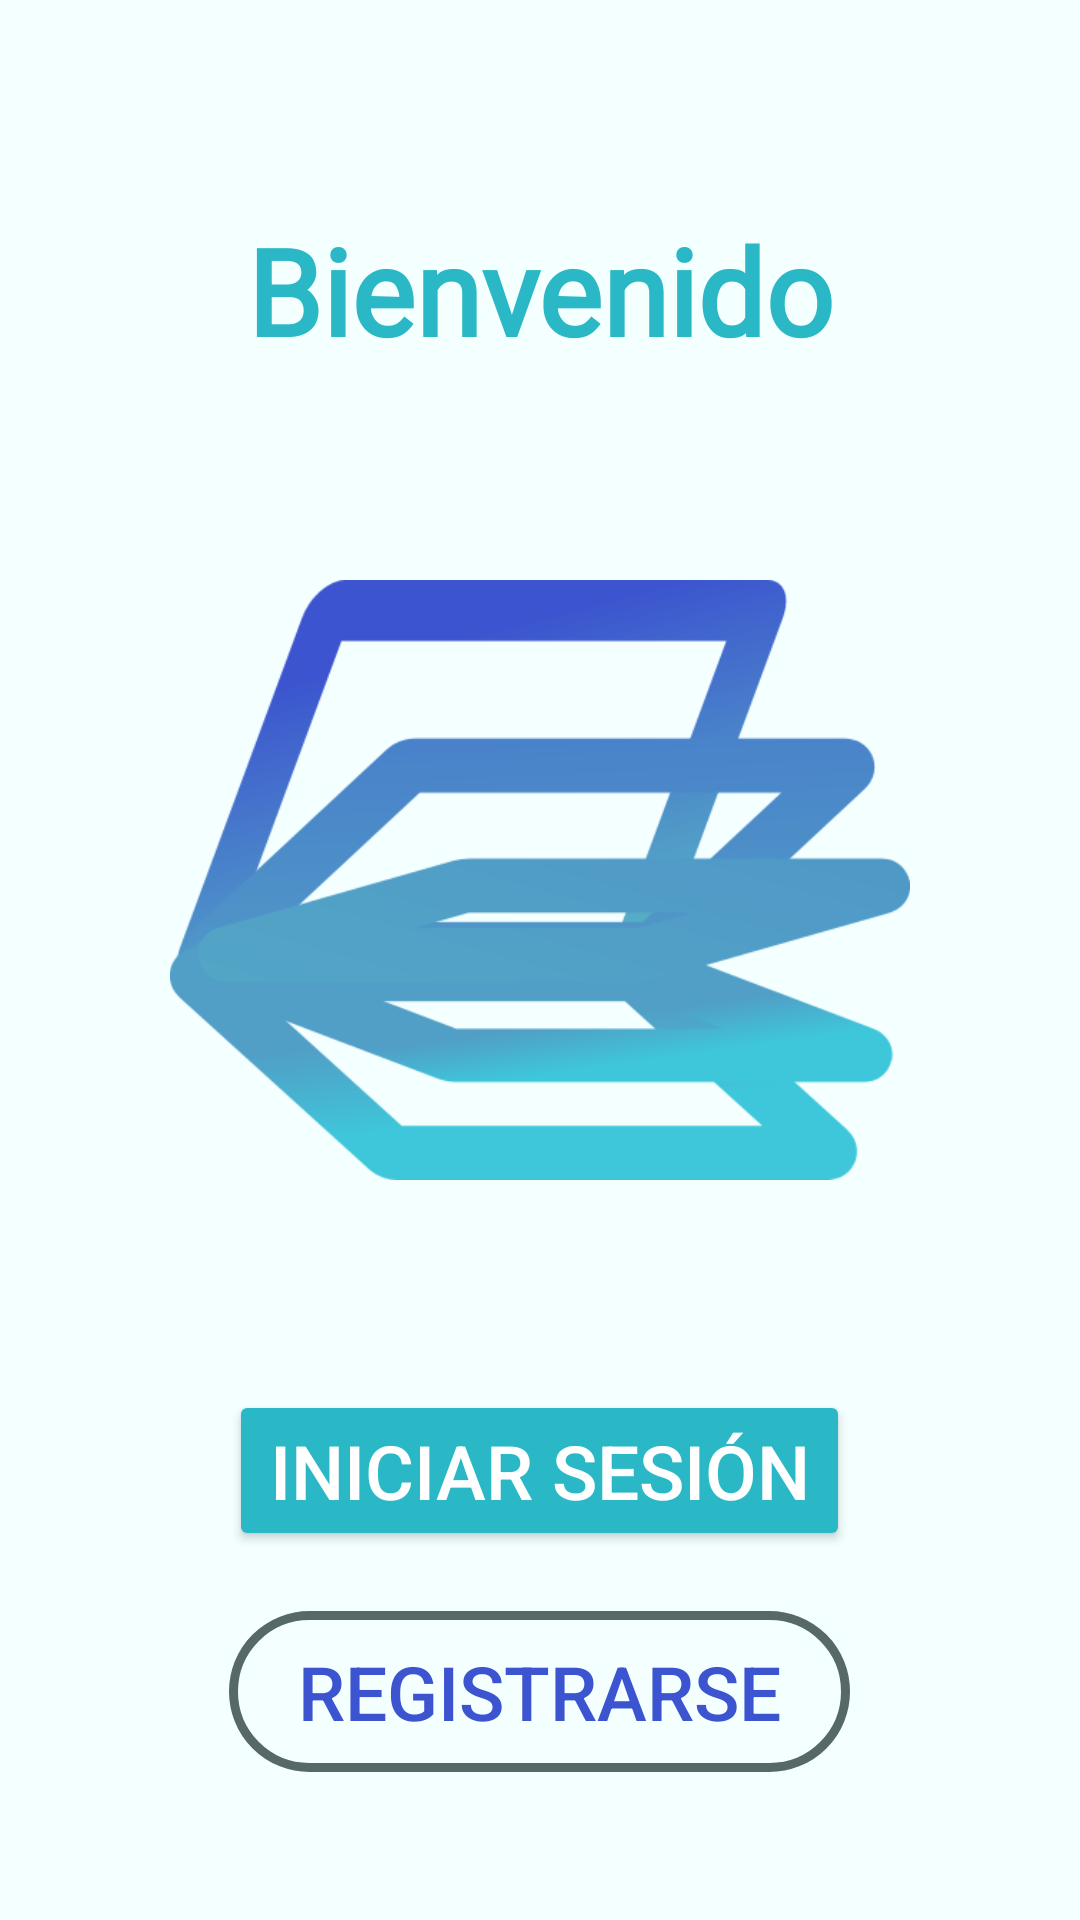

Write the Android layout XML for this screen, with the resource values it uses.
<!-- AndroidManifest.xml: application theme Theme.StoryboardGenerator -->
<!-- res/layout/activity_main.xml -->
<?xml version="1.0" encoding="utf-8"?>
<LinearLayout xmlns:android="http://schemas.android.com/apk/res/android"
    xmlns:app="http://schemas.android.com/apk/res-auto"
    xmlns:tools="http://schemas.android.com/tools"
    android:layout_width="match_parent"
    android:layout_height="match_parent"
    android:orientation="vertical"
    android:padding="20dp"
    android:background="@color/ExtraLightBlue"
    tools:context=".MainActivity">

    <TextView
        android:id="@+id/tvBienvenidoMainView"
        android:layout_width="match_parent"
        android:layout_height="wrap_content"
        android:layout_marginTop="50dp"
        android:gravity="center"
        android:text="@string/tvBienvenidoSC"
        android:textAlignment="center"
        android:textStyle="bold"
        android:textColor="@color/BlueLightBtn"
        android:fontFamily="@font/sans_font"
        android:textSize="40dp" />
    
    <ImageView
        android:id="@+id/ivLogoSC"
        android:layout_width="match_parent"
        android:layout_height="200dp"
        android:layout_marginTop="70dp"
        android:layout_marginBottom="70dp"
        app:srcCompat="@drawable/logo" />
    

    <Button
        android:id="@+id/btnLogin"
        android:layout_width="207dp"
        android:layout_height="wrap_content"
        android:layout_gravity="center"
        android:layout_marginBottom="20dp"
        android:textColor="@color/white"
        android:backgroundTint="@color/BlueLightBtn"
        android:padding="10dp"
        android:text="@string/btnLogin"
        android:textSize="25dp" />

    <Button
        android:id="@+id/btnRegister"
        android:layout_width="207dp"
        android:layout_height="wrap_content"
        android:layout_gravity="center"
        android:layout_marginBottom="20dp"
        android:textColor="@color/IndustrialBlue"
        android:background="@drawable/diseno_boton"
        android:padding="10dp"
        android:text="@string/btnRegister"
        android:textSize="25dp" />


</LinearLayout>
<!-- resources referenced by this layout -->
<resources>
  <color name="BlueLightBtn">#2AB8C6</color>
  <color name="ExtraLightBlue">#F4FFFF</color>
  <color name="IndustrialBlue">#FF3C54CF</color>
  <color name="white">#FFFFFFFF</color>
  <!-- drawable diseno_boton (drawable) -->
  <?xml version="1.0" encoding="utf-8"?>
  <selector xmlns:android="http://schemas.android.com/apk/res/android" >
      <item >
          <shape xmlns:android="http://schemas.android.com/apk/res/android"
              android:shape="rectangle">
              <solid android:color="@color/Transparent"/>
              <corners android:radius="300dp"/>
              <stroke android:width="3dp"
                  android:color="@color/AppGray"/>
          </shape>
      </item>
  </selector>
  <!-- drawable logo: png bitmap (drawable, 28274 bytes) -->
  <string name="btnLogin">Iniciar sesión</string>
  <string name="btnRegister">Registrarse</string>
  <string name="tvBienvenidoSC">Bienvenido</string>
  <style name="Theme.StoryboardGenerator" parent="Base.Theme.StoryboardGenerator" />
  <color name="Transparent">#00CAD7D8</color>
  <color name="AppGray">#576869</color>
  <style name="Base.Theme.StoryboardGenerator" parent="Theme.Material3.DayNight.NoActionBar">
          
          <item name="colorPrimary">@color/my_dark_primary</item>
      </style>
  <color name="my_dark_primary">#FF3C54CF</color>
</resources>
